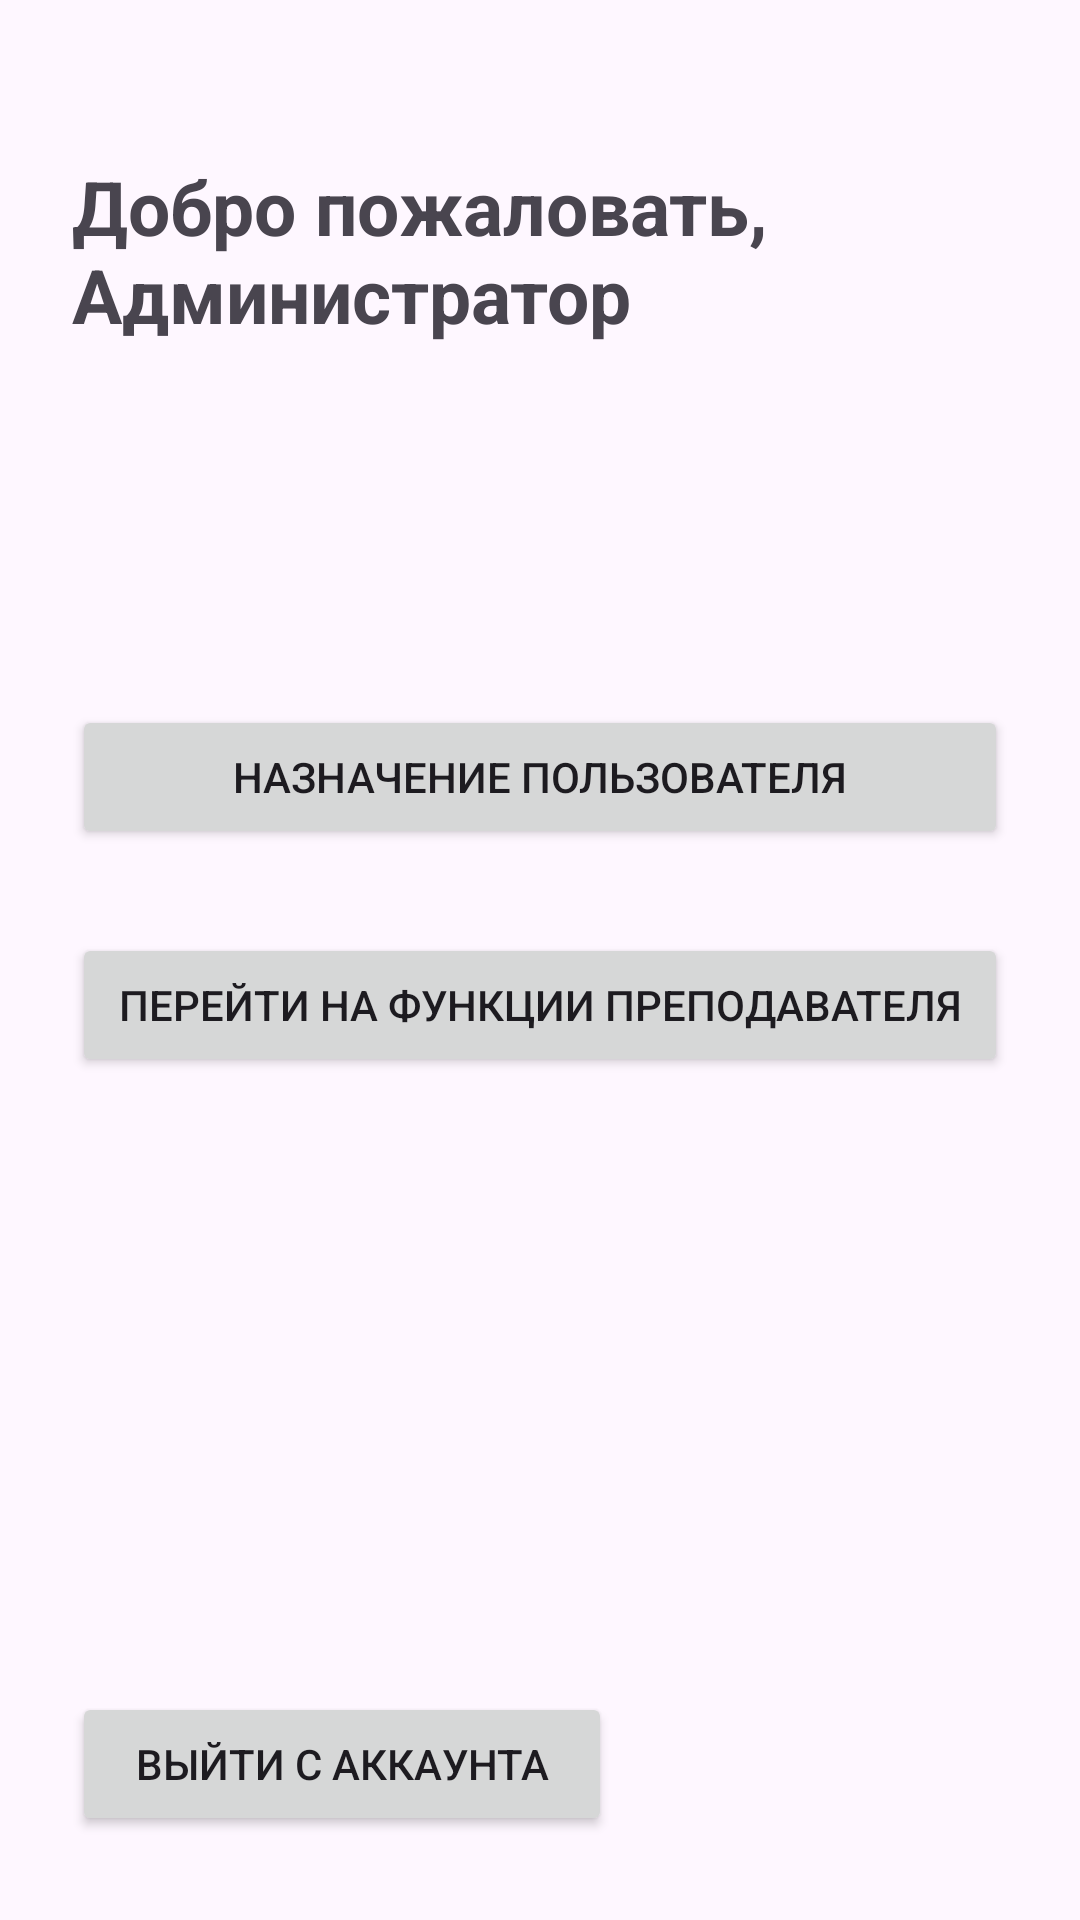

The Android layout XML behind this screen, and the referenced resources:
<!-- AndroidManifest.xml: application theme Theme.Uchebka -->
<!-- res/layout/adminhome.xml -->
<?xml version="1.0" encoding="utf-8"?>

<androidx.constraintlayout.widget.ConstraintLayout
    xmlns:android="http://schemas.android.com/apk/res/android"
    xmlns:app="http://schemas.android.com/apk/res-auto"
    xmlns:tools="http://schemas.android.com/tools"
    android:layout_width="match_parent"
    android:layout_height="match_parent"
    android:padding="24dp"
    tools:context=".AdminHome">

    <TextView
        android:id="@+id/welcomeText"
        android:layout_width="wrap_content"
        android:layout_height="wrap_content"
        android:layout_marginTop="28dp"
        android:text="Добро пожаловать, Администратор"
        android:textSize="25sp"
        android:textStyle="bold"
        app:layout_constraintEnd_toEndOf="parent"
        app:layout_constraintHorizontal_bias="0.0"
        app:layout_constraintStart_toStartOf="parent"
        app:layout_constraintTop_toTopOf="parent" />

    <Button
        android:id="@+id/Naz"
        android:layout_width="0dp"
        android:layout_height="wrap_content"
        android:layout_marginTop="120dp"
        android:text="Назначение пользователя"
        app:layout_constraintEnd_toEndOf="parent"
        app:layout_constraintHorizontal_bias="0.0"
        app:layout_constraintStart_toStartOf="parent"
        app:layout_constraintTop_toBottomOf="@id/welcomeText" />

    <Button
        android:id="@+id/Teacher"
        android:layout_width="0dp"
        android:layout_height="wrap_content"
        android:layout_marginTop="28dp"
        android:text="Перейти на функции Преподавателя"
        app:layout_constraintEnd_toEndOf="parent"
        app:layout_constraintHorizontal_bias="0.0"
        app:layout_constraintStart_toStartOf="parent"
        app:layout_constraintTop_toBottomOf="@id/Naz" />

    <Button
        android:id="@+id/exitat"
        android:layout_width="180dp"
        android:layout_height="wrap_content"
        android:layout_marginBottom="4dp"
        android:text="Выйти с аккаунта"
        app:layout_constraintBottom_toBottomOf="parent"
        app:layout_constraintEnd_toEndOf="parent"
        app:layout_constraintHorizontal_bias="0.0"
        app:layout_constraintStart_toStartOf="parent" />
</androidx.constraintlayout.widget.ConstraintLayout>
<!-- resources referenced by this layout -->
<resources>
  <style name="Theme.Uchebka" parent="Base.Theme.Uchebka" />
  <style name="Base.Theme.Uchebka" parent="Theme.Material3.DayNight.NoActionBar">
          
          
      </style>
</resources>
